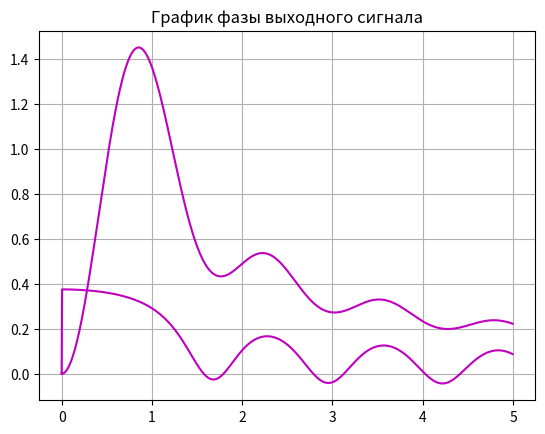

This figure's Python source:
import numpy as np
import matplotlib.pyplot as plt
from scipy.special import jv

def draw(title, arr_x, arr_y):
    """
    Функция для постройки графика

    :param title:
    :param arr_x:
    :param arr_y:
    :return:
    """

    plt.plot(arr_x, arr_y, 'm')
    plt.title(title)
    plt.grid(True)
    plt.show()

if __name__ == '__main__':
    a, b = 0, 5
    p, q = 0, 5
    m, n = 1000, 1000
    alpha = 1

    #Исходный сигнал
    betta = 1 / 10
    func = lambda x: np.exp(complex(0, 1) * x * betta)
    # arr_x = np.arange(a, b)
    # arr_y = func(arr_x)
    # draw("График амплитуды входного сигнала", arr_x, np.abs(arr_y))
    # draw("График фазы входного сигнала", arr_x, np.angle(arr_y))

    #Выходной сигнал
    hx = (b - a) / m
    hxi = (q - p) / 1000
    x = lambda k: a + k * hx
    xi = lambda l: p + l * hxi
    F = lambda l: (hx * sum([jv(2, x(k)*xi(l)*alpha) * func(x(k))
                             for k in range(0, n)]))
    Fl = [F(l) for l in range(0, n+1)]
    draw("График амплитуды выходного сигнала", np.arange(p, q, (q - p) / 1001), np.abs(Fl))
    draw("График фазы выходного сигнала", np.arange(p, q, (q - p) / 1001), np.angle(Fl))
